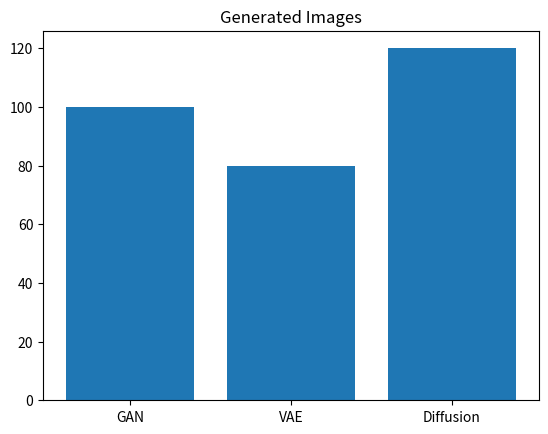

Recreate this plot in Python.
import matplotlib.pyplot as plt

models = ["GAN", "VAE", "Diffusion"]
images = [100, 80, 120]

plt.bar(models, images)
plt.title("Generated Images")
plt.show()
